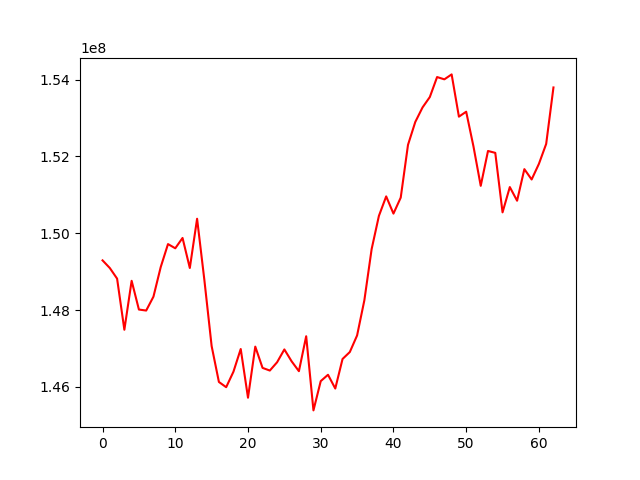

The data file committed next to this chart (first rows):
, 0
0, 149295618
1, 149096323
2, 148820546
3, 147489551
4, 148763728
5, 148015530
6, 147989281
7, 148351063
8, 149121759
9, 149719799
10, 149610148
11, 149879004
12, 149096906
13, 150379269
14, 148786225
15, 147064307
16, 146130127
17, 145993793
18, 146397872
19, 146987965
20, 145720079
21, 147050364
22, 146496710
23, 146427042
24, 146643182
25, 146977083
26, 146667093
27, 146410792
28, 147319985
29, 145389827
30, 146151747
31, 146317641
32, 145959050
33, 146728272
34, 146909578
35, 147341065
36, 148257016
37, 149588839
38, 150453954
39, 150961330
40, 150512942
41, 150929691
42, 152302801
43, 152898413
44, 153277427
45, 153547895
46, 154068253
47, 154008523
48, 154137148
49, 153037092
50, 153165828
51, 152263909
52, 151235717
53, 152143710
54, 152094487
55, 150545304
56, 151204067
57, 150848668
58, 151670706
59, 151401432
... 3 more rows
